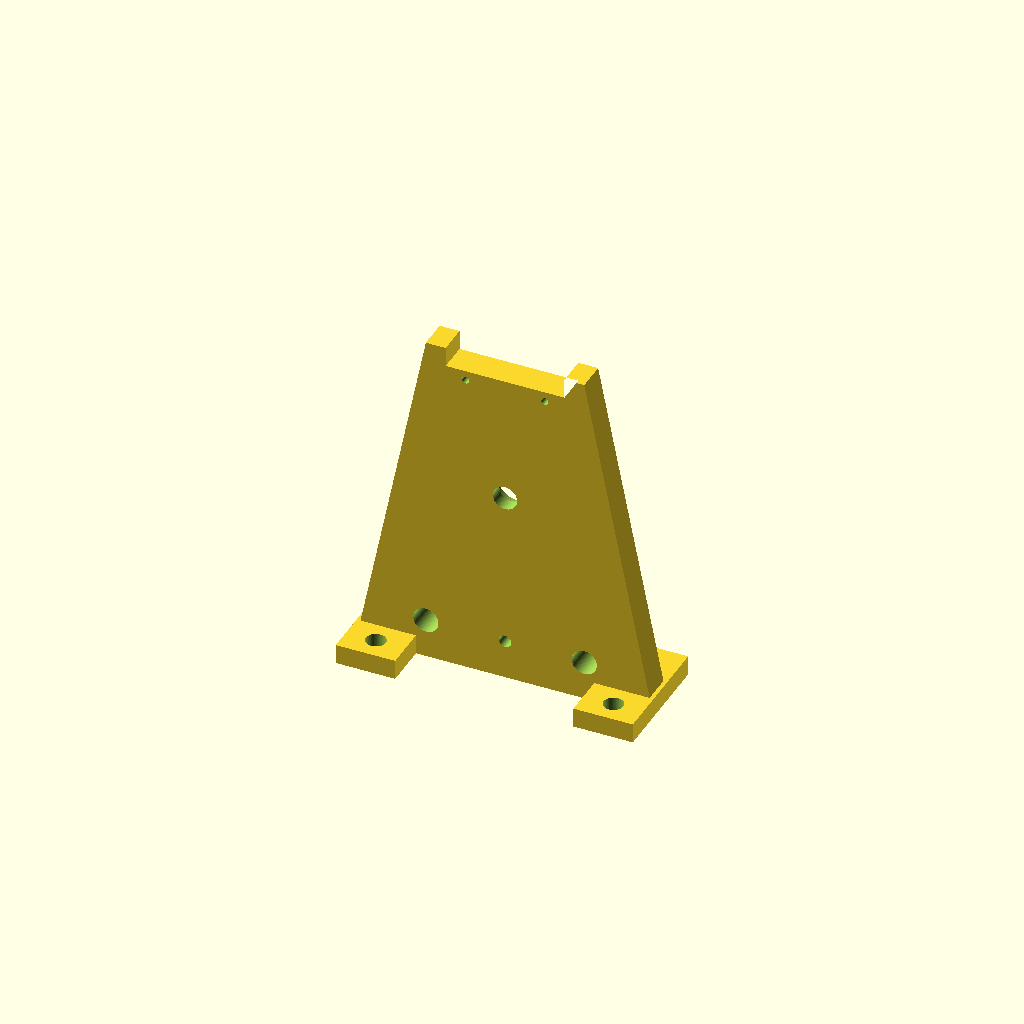
Cell 1 — every parameter at its default value.
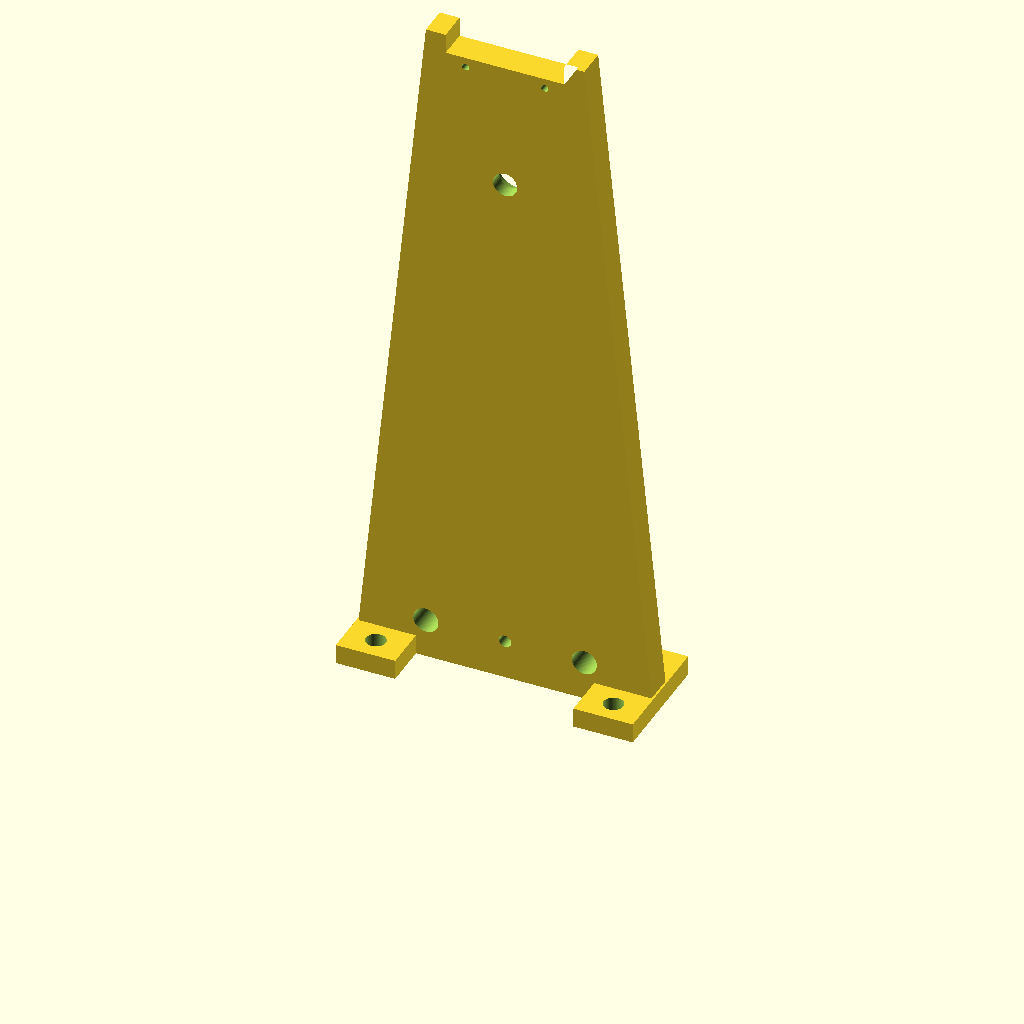
Cell 2 — bodyheight set to 350, the other parameters unchanged.
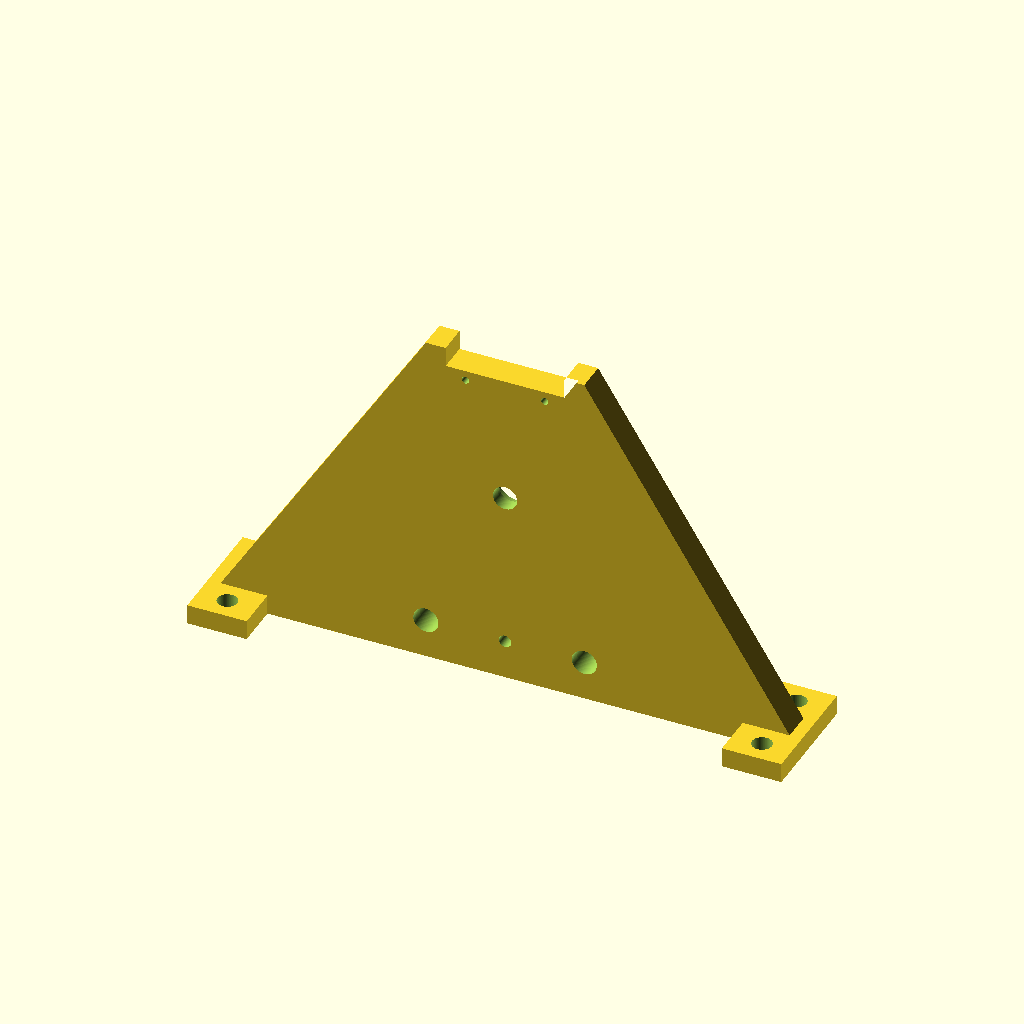
Cell 3 — basewidth set to 300, the other parameters unchanged.
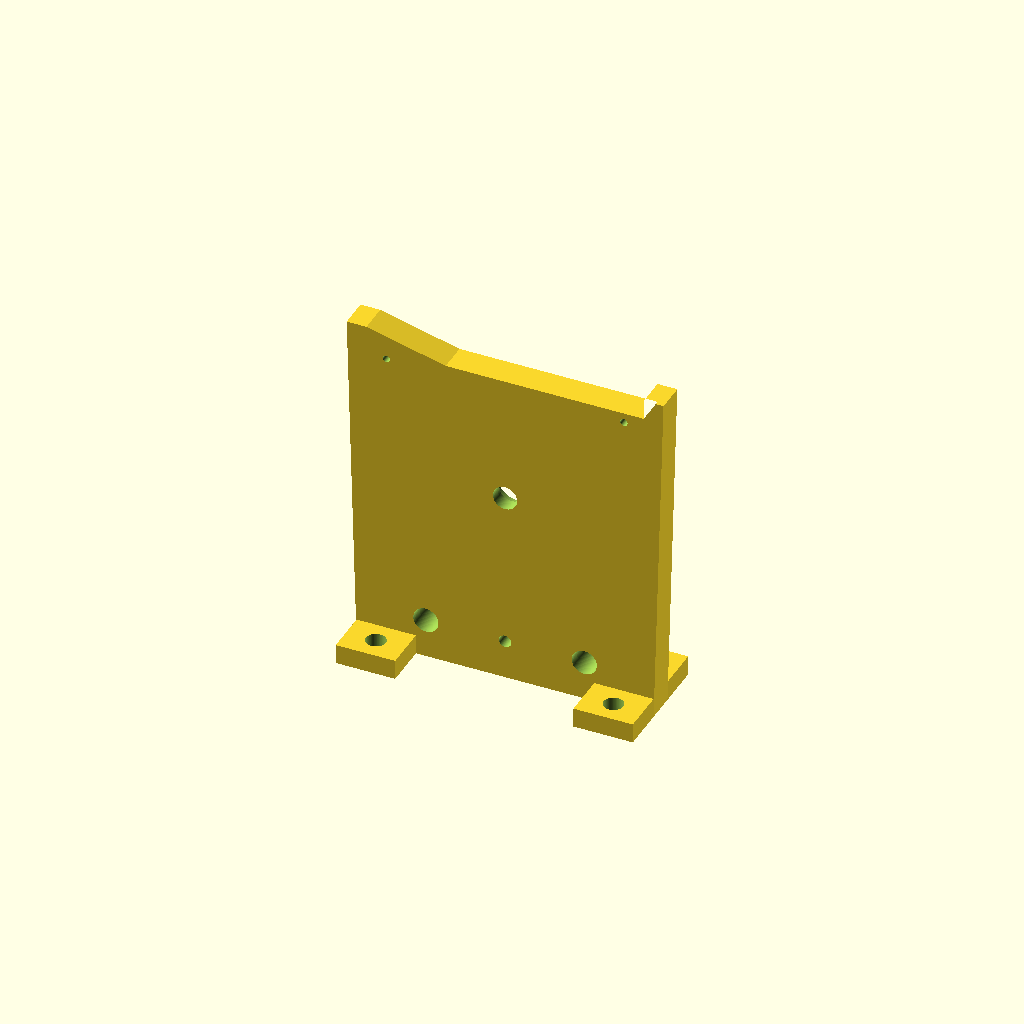
Cell 4: topwidth = 80 (everything else at default).
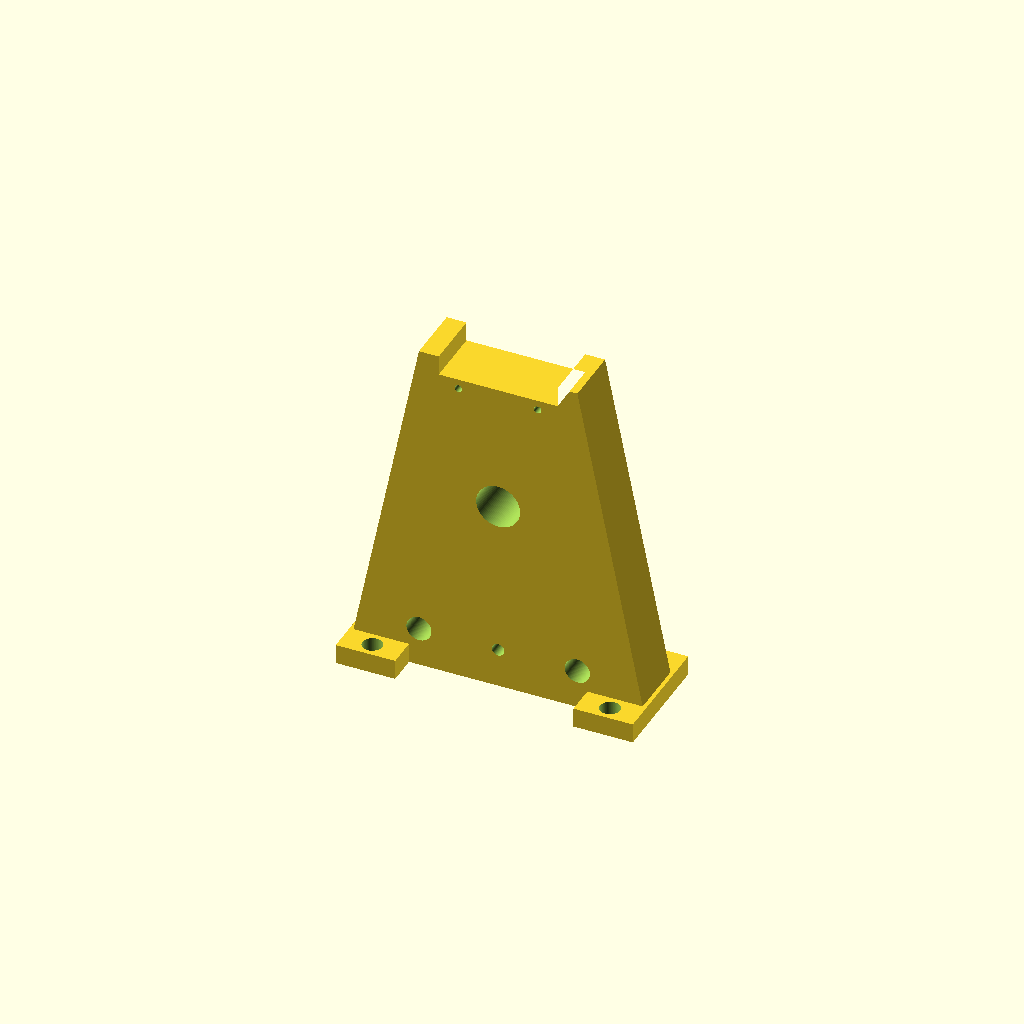
Cell 5 — depth set to 30, the other parameters unchanged.
One fixed orthographic camera (rotation 55°, 0°, 25°; colour scheme Cornfield) for every cell.
Source of the model, 3D Printing/_CNC/Micro_Lathe_Frame/543681667a2b3f98f31dbcad7217472e.scad:
mainbearinghole_radius = 11.1;
guiderod_hole_radius = 12.7/2;
tailstock_thread_hole_radius = 6.3/2;

bodyheight = 175;
body_support_notch_height = bodyheight-10;
basewidth = 150;
topwidth = 40;
notchwidth = topwidth-10;
depth = 15;
tablength = 60;

Mount_Tab_Width= 30;

//Main shape of the body
rotate([90,0,0]){ //Whoops. Messed up from the start, don't want to do everything over.
difference(){
union(){
difference(){
linear_extrude(height = depth, scale = 1, center=true){
    polygon( points=[[basewidth/2,0],[-basewidth/2,0],[-topwidth,bodyheight],[-notchwidth,bodyheight],[-30,body_support_notch_height],[notchwidth,body_support_notch_height],[notchwidth,bodyheight],[topwidth,bodyheight]]);
}



//Guide Rod Holes
translate([40,20,-depth]){
cylinder(h=depth*2,r=guiderod_hole_radius,$fn=100);
}

translate([-(40),20,-depth]){
cylinder(h=depth*2,r=guiderod_hole_radius,$fn=100);
}

// Hole for Threaded Rod

translate([0,20,-depth]){
    cylinder(h = depth*2, r=tailstock_thread_hole_radius,$fn=100);
}



//Bearing Hole

translate([0,bodyheight-75,-depth]){
cylinder(h=depth*2-14.5,r=mainbearinghole_radius,$fn=100);
}

translate([0,bodyheight-75,-depth]){
cylinder(h=depth*2,r=mainbearinghole_radius-5,$fn=100);
}



//Lockingholes for Top Piece
translate([notchwidth-10,bodyheight-15,-depth]){
    cylinder(h = depth*2, r=1.85,$fn=100);
}

translate([-(notchwidth-10),bodyheight-15,-depth]){
    cylinder(h = depth*2, r=1.85,$fn=100);
}
}

//Mounting Tabs
translate([(basewidth/2)-Mount_Tab_Width,0,(-tablength/2)]){
    linear_extrude(height = tablength)
               square([Mount_Tab_Width, 10]);
}

translate([-(basewidth/2),0,(-tablength/2)]){
    linear_extrude(height = tablength)
               square([Mount_Tab_Width, 10]);
}
}


//MountHoles
rotate([90,0,0]){
    translate([(basewidth/2-Mount_Tab_Width/2),(((tablength/2)-(depth/2))/2 + depth/2),0])
        cylinder(h=30,r=5, center=true,$fn=100);
}

rotate([90,0,0]){
    translate([(basewidth/2-Mount_Tab_Width/2),-(((tablength/2)-(depth/2))/2 + depth/2),0])
        cylinder(h=30,r=5, center=true,$fn=100);
}

rotate([90,0,0]){
    translate([(-(basewidth/2-Mount_Tab_Width/2)),(((tablength/2)-(depth/2))/2 + depth/2),0])
        cylinder(h=30,r=5, center=true,$fn=100);
}

rotate([90,0,0]){
    translate([(-(basewidth/2-Mount_Tab_Width/2)),-(((tablength/2)-(depth/2))/2 + depth/2),0])
        cylinder(h=30,r=5, center=true,$fn=100);
}

}


}
Parameter table extracted from the source (name, type, default, range or options):
mainbearinghole_radius: number, default 11.1
bodyheight: number, default 175
basewidth: number, default 150
topwidth: number, default 40
depth: number, default 15
tablength: number, default 60
Mount_Tab_Width: number, default 30
